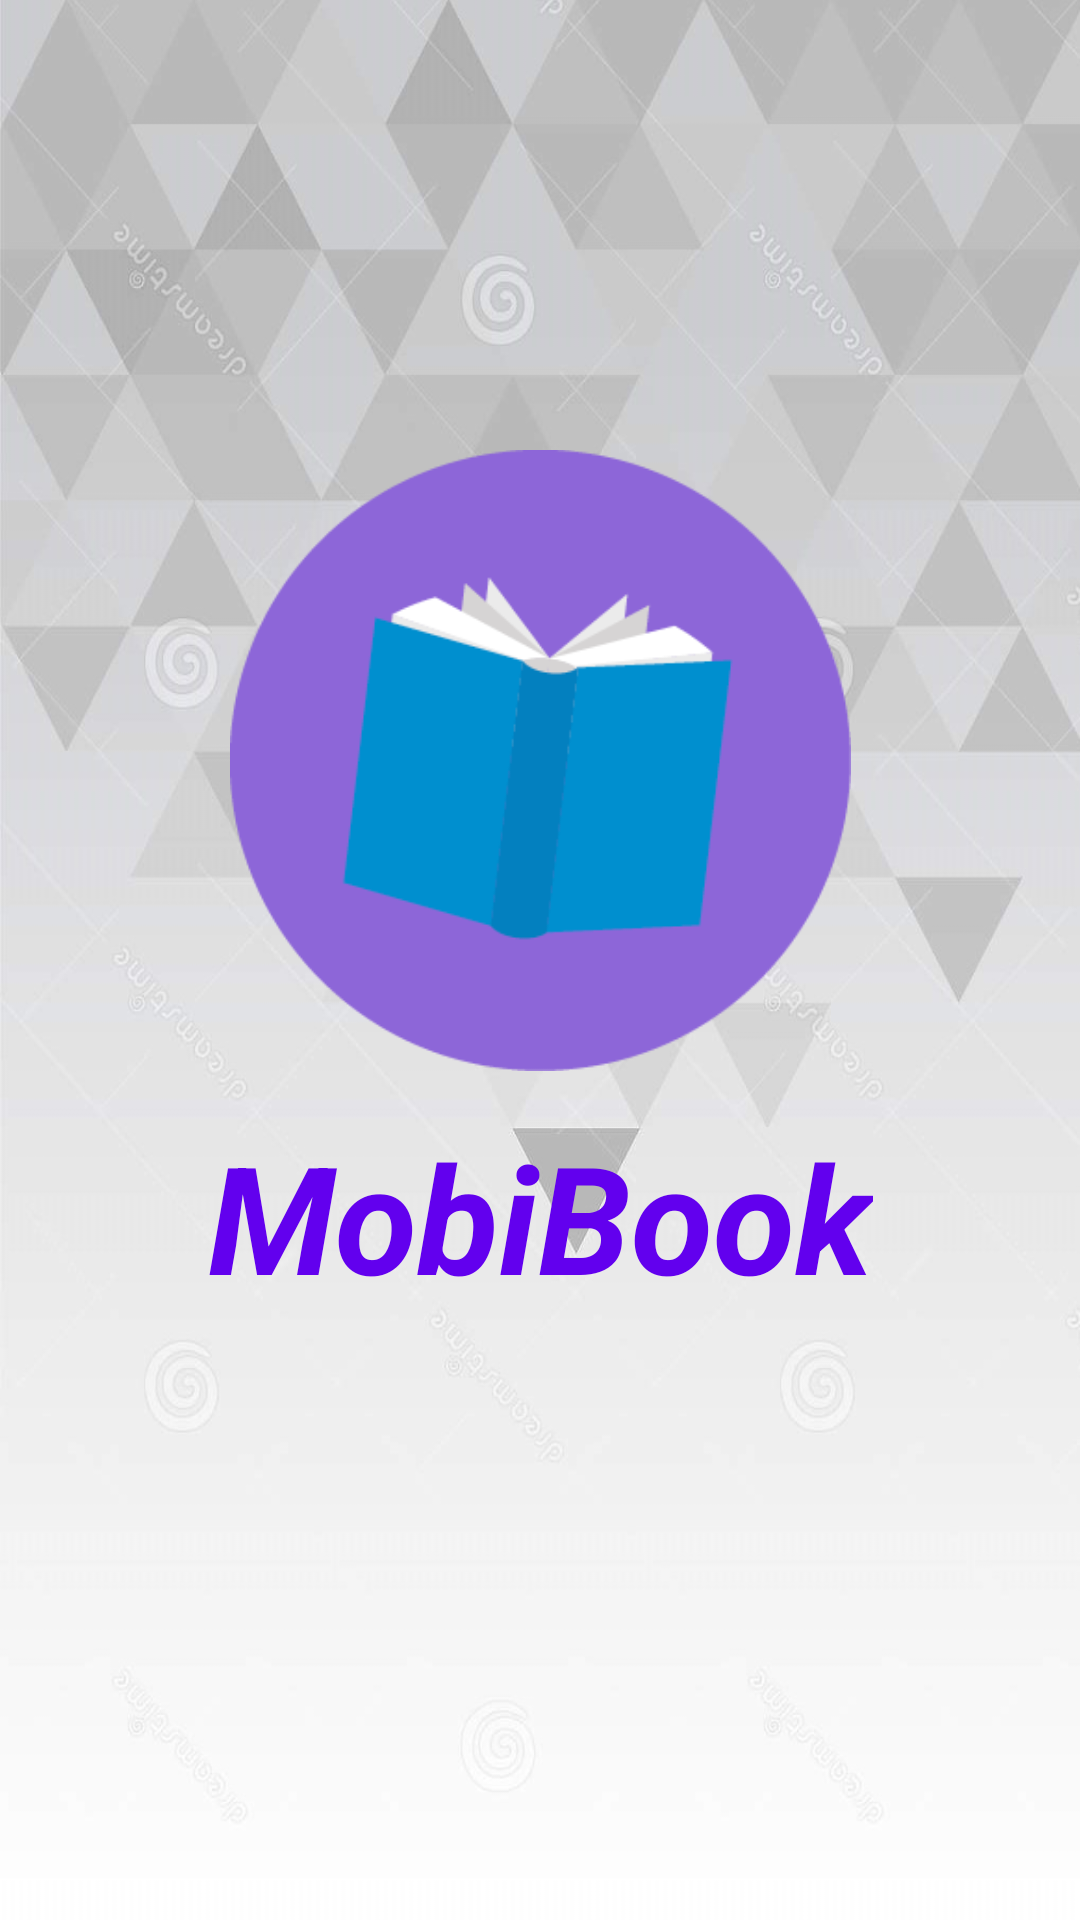

Layout XML and referenced resources for this Android screen:
<!-- AndroidManifest.xml: application theme Theme.MyMobiBook -->
<!-- res/layout/splash_screen.xml -->
<?xml version="1.0" encoding="utf-8"?>
<androidx.constraintlayout.widget.ConstraintLayout xmlns:android="http://schemas.android.com/apk/res/android"
    xmlns:app="http://schemas.android.com/apk/res-auto"
    xmlns:tools="http://schemas.android.com/tools"
    android:layout_width="match_parent"
    android:layout_height="match_parent"
    android:background="@drawable/wp_01"
    tools:context=".other.SplashScreen">
    <TextView
        android:id="@+id/textView"
        android:layout_width="wrap_content"
        android:layout_height="wrap_content"
        android:layout_marginTop="15dp"
        android:fontFamily="sans-serif"
        android:text="MobiBook"
        android:textAllCaps="false"
        android:textColor="@color/purple_500"
        android:textSize="50sp"
        android:textStyle="bold|italic"
        app:layout_constraintEnd_toEndOf="parent"
        app:layout_constraintStart_toStartOf="parent"
        app:layout_constraintTop_toBottomOf="@+id/imageView2" />

    <ImageView
        android:id="@+id/imageView2"
        android:layout_width="221dp"
        android:layout_height="207dp"
        android:layout_marginTop="150dp"
        app:layout_constraintEnd_toEndOf="parent"
        app:layout_constraintStart_toStartOf="parent"
        app:layout_constraintTop_toTopOf="parent"
        app:srcCompat="@drawable/icon_01" />
</androidx.constraintlayout.widget.ConstraintLayout>
<!-- resources referenced by this layout -->
<resources>
  <color name="purple_500">#FF6200EE</color>
  <!-- drawable icon_01: png bitmap (drawable, 9708 bytes) -->
  <!-- drawable wp_01: jpg bitmap (drawable, 110201 bytes) -->
  <style name="Theme.MyMobiBook" parent="Theme.AppCompat.Light.NoActionBar">
          
          <item name="colorPrimary">@color/purple_500</item>
          <item name="colorPrimaryVariant">@color/purple_700</item>
          <item name="colorOnPrimary">@color/white</item>
          
          <item name="colorSecondary">@color/teal_200</item>
          <item name="colorSecondaryVariant">@color/teal_700</item>
          <item name="colorOnSecondary">@color/black</item>
          
          <item name="android:statusBarColor">@android:color/transparent</item>
          
      </style>
  <color name="purple_700">#FF3700B3</color>
  <color name="white">#FFFFFFFF</color>
  <color name="teal_200">#FF03DAC5</color>
  <color name="teal_700">#FF018786</color>
  <color name="black">#FF000000</color>
</resources>
